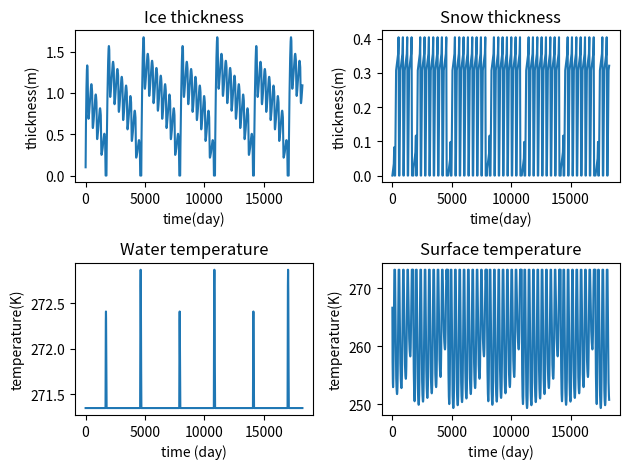

Write the Python code that produced this figure.
# -*- coding: utf-8 -*-
"""
Created on Wed Mar 24 14:29:13 2021

[redacted]
"""

import numpy as np
import matplotlib.pyplot as plt
import math
from scipy import optimize

#Physical constants : 
Lfus= 3.35e5 #Latent  heat  of  fusion  for  water  [J/kg] 
rhoi = 917 #Sea ice density [kg/m3]
ki = 2.2 #Sea ice thermal conductivity [W/m/K]
ks = 0.31 #Snow thermal conductivity [W/m/K]
sec_per_day = 86400 #Seconds in one day [s/day]
epsilon = 0.99 #surface emissivity 
sigma = 5.67e-8 #Stefan-Boltzmann constant
Kelvin = 273.15 #Conversion from Celsius to Kelvin
alb = 0.8 #Surface albedo
alb_w = 0.1 #Albedo of water
h_w = 50 #depth of the mixed layer [m]
rhow = 1025 #water density [kg/m3]
c_w = 4000 #Heat capacity of water [J/(kg K)]
rhos = 330#density of snow[kg/m3]

#Bottom boundary condition : 
T_bo = -1.8 + Kelvin #Bottom temperature[K]

#Set of variables for the problem 
years_number = 50 #number of years we're working with
days_number = 365*years_number #number of days
h_i = np.zeros(days_number) #ice thickness
h_i[0] = 0.1 #initial conditions on the ice thickness[m]
Q_w = 5 #Ocean heat flux [W/m2]
h_s = np.zeros(days_number)#Snow thickness [m]
days = np.arange(days_number)
T_su = np.zeros(days_number) #Surface temperature[K]
T_w = np.zeros(days_number) #Water Temperature [K]
T_w[0] = T_bo #mixed layer temperature
snow_ice = 0

    
def getQ_sol(day):
    return 314 *math.exp(-(day-164)**2/4608)
def getQ_nsol(day):
    return 118 * math.exp(-0.5 * (day - 206)**2 / (53**2)) + 179

def snowfall(day):
    if (doy<120):
        return 0.05/181
    if (doy>304):
        return 0.05/181
    if (doy>232):
        return 0.3/71
    if(doy<151):
        return 0.05/31
    else:
        return 0

#Function to resolve the quadratic equation : 
x0 = 205.15
def f(T_su,h,day):
    return (-(h*epsilon*sigma)/ki*T_su**4 - T_su + h/ki*((getQ_sol(day))*(1-alb)+getQ_nsol(day))+T_bo)
 
def df(T_su,h,day):
    return (-(4*h*epsilon*sigma)/ki*T_su**3-1)

def get_root(h,day):
    root = optimize.newton(f,x0,fprime = df, args= (h,day))
    return(root)

#Resolution of the problem : 
for i in np.arange(days_number-1):
    doy = i%365 + 1
    if (h_i[i]>0): #if there is ice
        doy = i%365 + 1 #day of the year
        Q_sol = getQ_sol(doy) #solar heat flux [W/m2]
        Q_nsol = getQ_nsol(doy) #non-solar heat flux [W/m2]
        T_su[i] = get_root(h_i[i],doy) #surface temperature[K]
        flux_surf = 0 #surface heat flux [W/m2]
        T_w[i+1] = T_bo
        
        #Melting of the ice/snow if the temperature is above 0 degree celsius :
        if(T_su[i]>=273.15):
            T_su[i] = 273.15
            flux_surf = (1-alb)*Q_sol + Q_nsol - epsilon*sigma*T_su[i]**4
        
        keff = ki*ks*(h_i[i]+h_s[i])/(ki*h_s[i]+ks*h_i[i])
        
        #If there is snow and it can melt : 
        if h_s[i] > 0 and T_su[i]==273.15:
            h_s[i+1] = h_s[i]+snowfall(doy) #We add the snowfall to the snow
            h_s[i+1] = h_s[i+1] - flux_surf/(rhos*Lfus)*sec_per_day #We melt the snow with the surface heat flux
            Q_c = keff * (T_su[i] - T_w[i+1])/(h_i[i]+h_s[i]) #sensible heat flux[W/m2]
            h_i[i+1] = h_i[i] - (Q_c + Q_w)*sec_per_day/(rhoi*Lfus)#Ice still have the 2 other fluxes
            if h_s[i+1] <= 0:
                h_s[i+1] = 0  #Snow can't go beneath 0
        #If the snow can't melt/ if there is no snow:
        else :
            #To avoid a bug where the ice can't refreeze :
            if h_i[i] <= 0.1: 
                Q_c = keff * (T_su[i] - T_w[i+1])/(h_i[i]+h_s[i]) #sensible heat flux[W/m2]
                h_i[i+1] = h_i[i] - (Q_c + Q_w + flux_surf)*sec_per_day/(rhoi*Lfus)
            else:
                Q_c = keff*(T_su[i] - T_w[i+1])/(h_i[i]+h_s[i]) #sensible heat flux[W/m2]
                h_s[i+1] = h_s[i] +snowfall(doy)
                h_i[i+1] = h_i[i] - (Q_c + Q_w+ flux_surf)/(rhoi*Lfus)*sec_per_day  

    if (h_i[i]<=0): #if there is no ice
        Q_sol = getQ_sol(doy)
        Q_nsol = getQ_nsol(doy)
        flux_surf = Q_sol*(1 - alb_w) + Q_nsol - epsilon*sigma*Kelvin**4
        T_w[i+1] = T_w[i] + (flux_surf)*sec_per_day/(c_w*rhow*h_w) #Water temperature[K], it changes if there is no ice
        h_i[i] = 0 #we can't have negative ice
        T_su[i] = Kelvin
        #Regrowth of ice if the temperature of the ocean is below the freezing temperature :
        if (T_w[i+1] <= T_bo):
            dhdt = -(flux_surf)*sec_per_day/(Lfus*rhoi)
            h_i[i+1] = h_i[i] + dhdt
            T_w[i+1] = T_bo
        else :
            h_i[i+1] = 0
    h_d = (rhos*h_s[i] + rhoi*h_i[i])/rhow
    if h_d>h_i[i] and snow_ice == 1:
        deltah = (rhos*h_s[i] + rhoi*h_i[i] - rhow*h_i[i])/(rhos+rhow-rhoi)
        h_s[i+1] = h_s[i] - deltah
        h_i[i+1] = h_i[i] + deltah

#We calculate the last temperature, because we only do it until days_number-1 before
resolv = np.max(np.roots([-epsilon*sigma,0,0,-ki/h_i[-1],ki*T_bo/h_i[-1] + getQ_sol(365)*(1-alb) + getQ_nsol(365)]))
T_su[-1] = np.minimum(resolv,273.15)

#Plots :
fig, axs = plt.subplots(2,2)
axs[0,0].plot(days,h_i)
axs[0,0].set_title("Ice thickness")
axs[0,0].set_xlabel('time(day)')
axs[0,0].set_ylabel('thickness(m)')
axs[0,1].plot(days,h_s)
axs[0,1].set_title("Snow thickness")
axs[0,1].set_xlabel('time(day)')
axs[0,1].set_ylabel('thickness(m)')
axs[1,0].plot(days,T_w)
axs[1,0].set_title('Water temperature')
axs[1,0].set_xlabel('time (day)')
axs[1,0].set_ylabel('temperature(K)')
axs[1,1].plot(days,T_su)
axs[1,1].set_title('Surface temperature')
axs[1,1].set_xlabel('time (day)')
axs[1,1].set_ylabel('temperature(K)')
fig.tight_layout()


